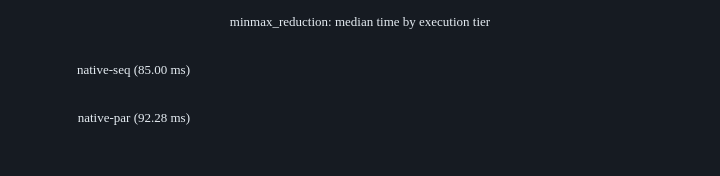
t = 0.00 s
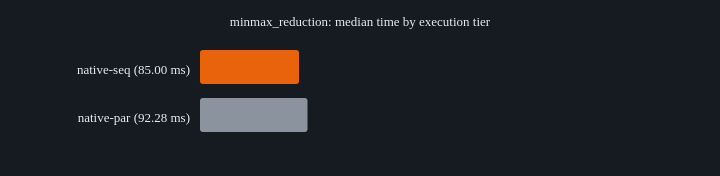
t = 0.13 s
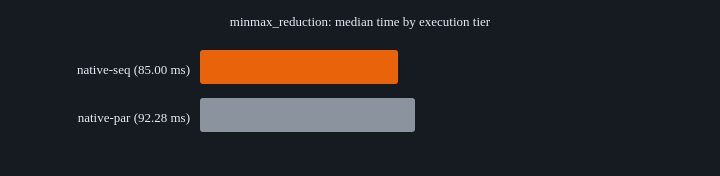
t = 0.25 s
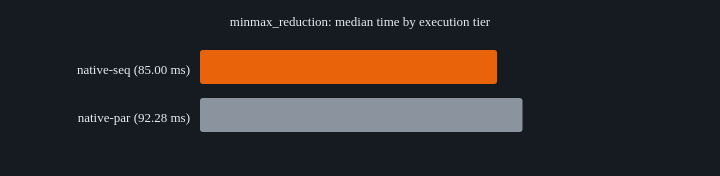
t = 0.38 s
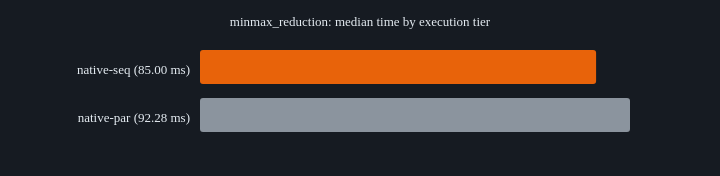
t = 0.50 s

The animated SVG that drew these frames (rendered in a browser with its animation timeline set to each time). Animation: 2 SMIL elements (animate=2); one cycle of 0.50 s.

<svg xmlns="http://www.w3.org/2000/svg" width="720" height="176" font-family="ui-monospace,Consolas" font-size="13">
<rect width="720" height="176" fill="#161b22"/>
<text x="360" y="26" text-anchor="middle" fill="#e6edf3">minmax_reduction: median time by execution tier</text>
<text x="190" y="73.8" text-anchor="end" fill="#e6edf3">native-seq (85.00 ms)</text>
<rect x="200" y="50" width="396.1" height="34" fill="#E8630A" rx="3"><animate attributeName="width" from="0" to="396.1" dur="0.5s" fill="freeze"/></rect>
<text x="190" y="121.8" text-anchor="end" fill="#e6edf3">native-par (92.28 ms)</text>
<rect x="200" y="98" width="430.0" height="34" fill="#8b949e" rx="3"><animate attributeName="width" from="0" to="430.0" dur="0.5s" fill="freeze"/></rect>
</svg>
